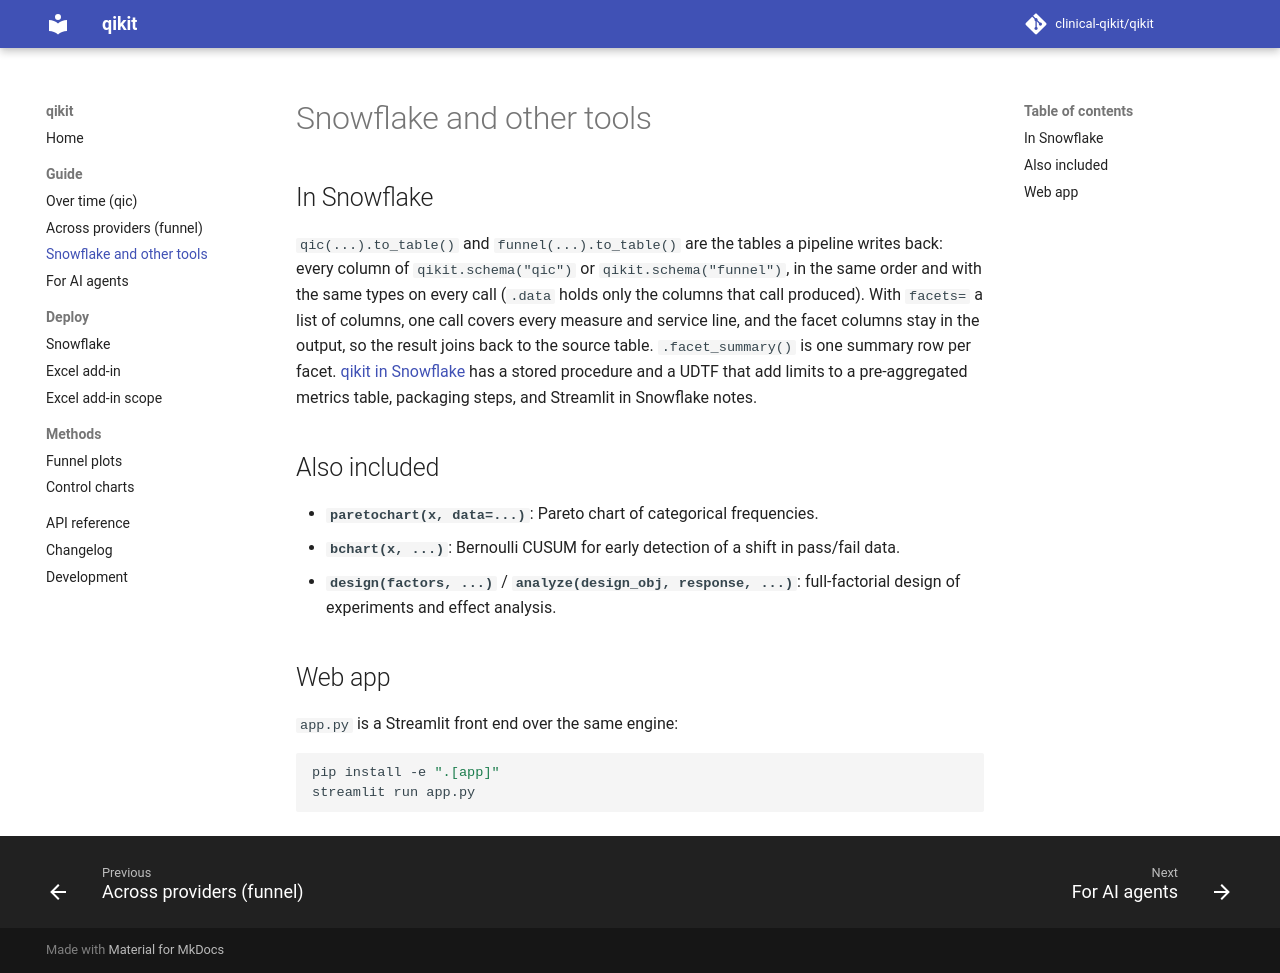

repository: clinical-qikit/qikit · page: docs/guide/more/index.html · generator: mkdocs

# Snowflake and other tools

## In Snowflake

<!-- readme: In Snowflake -->

## Also included

<!-- readme: Also included -->

## Web app

<!-- readme: Web app -->
